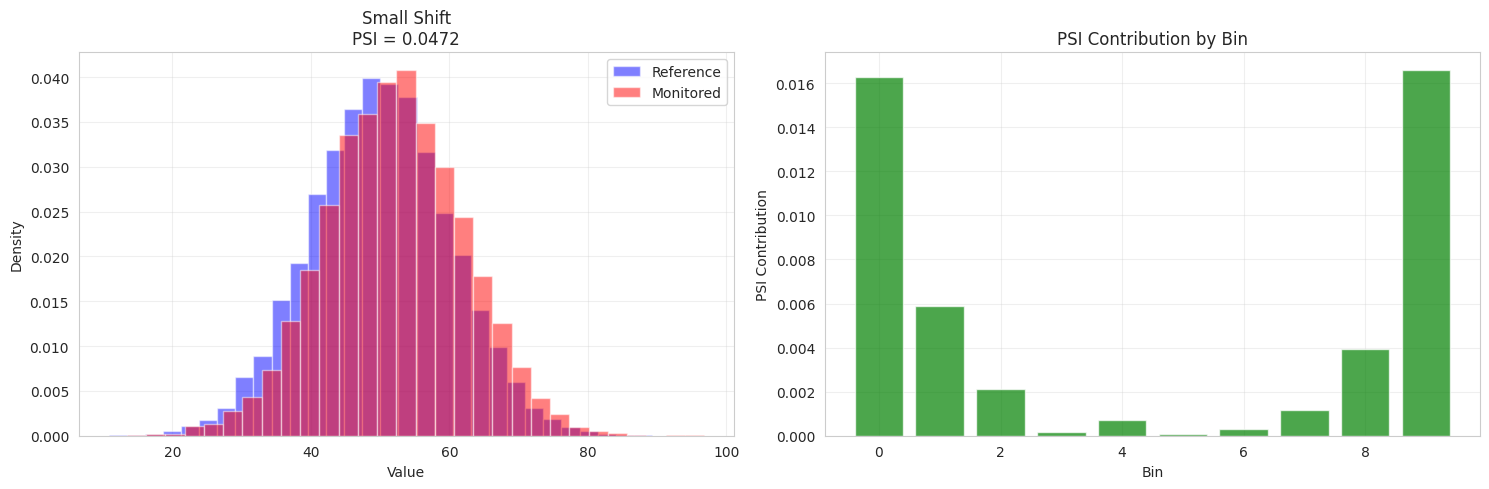
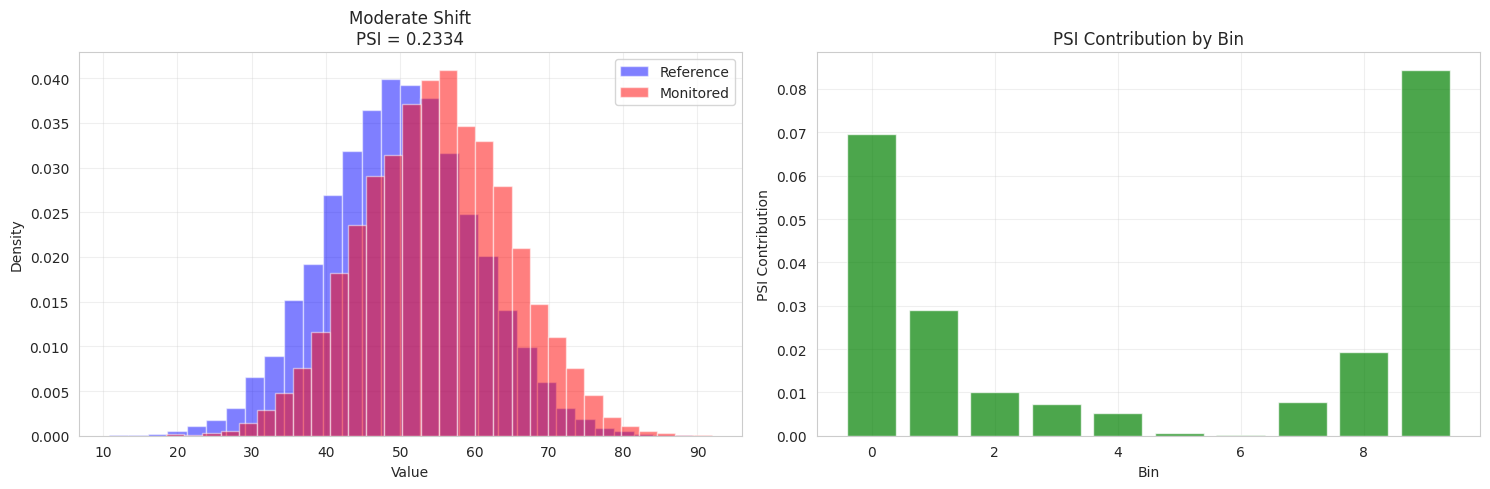
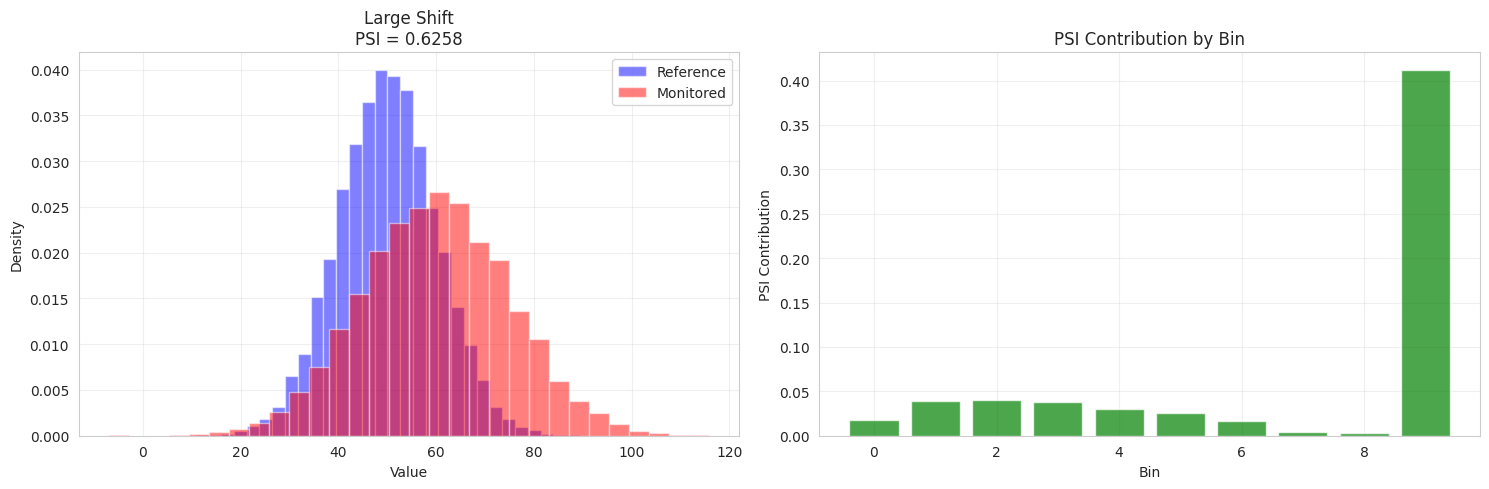
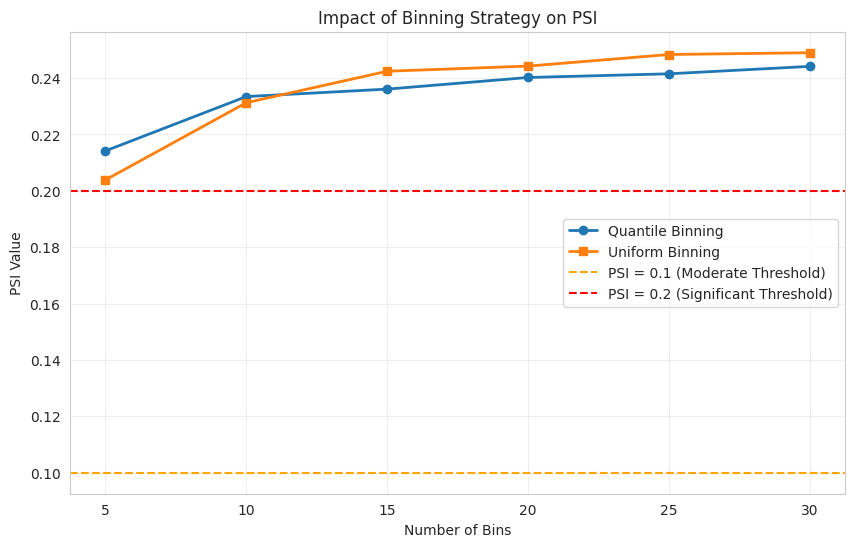
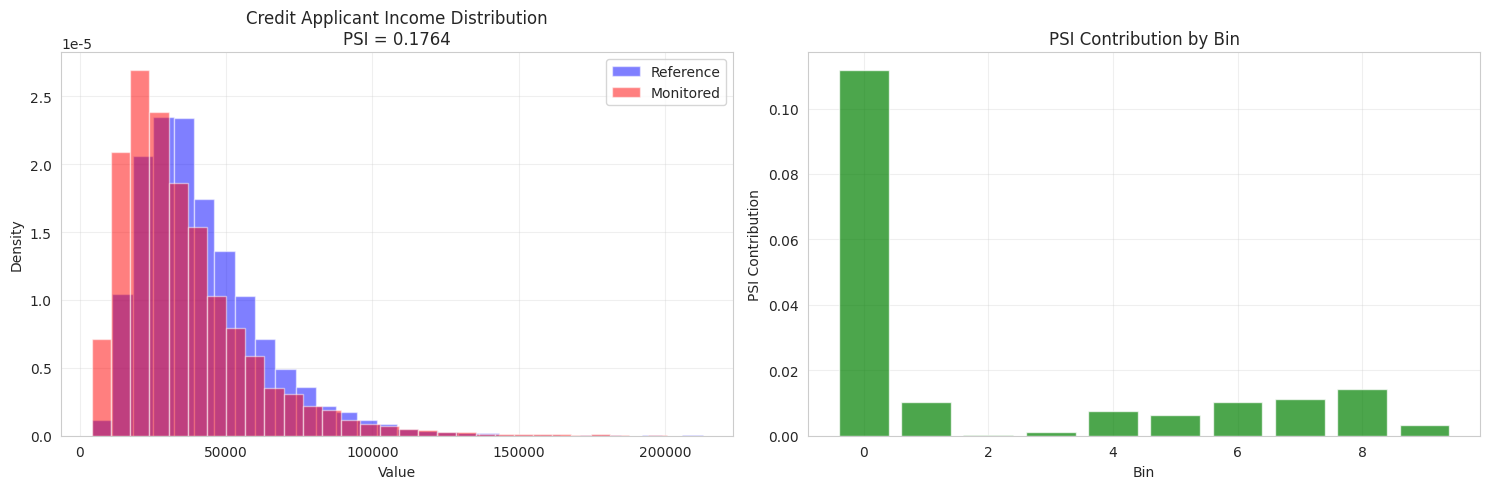

The script that saved these images, in order:
# Import required libraries
import numpy as np
import pandas as pd
import matplotlib.pyplot as plt
import seaborn as sns
from scipy import stats

# Set random seed for reproducibility
np.random.seed(42)

# Set plotting style
sns.set_style("whitegrid")
plt.rcParams['figure.figsize'] = (12, 6)

# Generate reference dataset (training data)
reference_data = np.random.normal(loc=50, scale=10, size=10000)

# Generate monitored dataset with drift (production data)
# Scenario 1: Small shift in mean
monitored_data_small_shift = np.random.normal(loc=52, scale=10, size=10000)

# Scenario 2: Moderate shift in mean
monitored_data_moderate_shift = np.random.normal(loc=55, scale=10, size=10000)

# Scenario 3: Large shift in mean and variance
monitored_data_large_shift = np.random.normal(loc=60, scale=15, size=10000)

print("Reference data statistics:")
print(f"Mean: {reference_data.mean():.2f}, Std: {reference_data.std():.2f}")
print("\nMonitored data (small shift) statistics:")
print(f"Mean: {monitored_data_small_shift.mean():.2f}, Std: {monitored_data_small_shift.std():.2f}")
print("\nMonitored data (moderate shift) statistics:")
print(f"Mean: {monitored_data_moderate_shift.mean():.2f}, Std: {monitored_data_moderate_shift.std():.2f}")
print("\nMonitored data (large shift) statistics:")
print(f"Mean: {monitored_data_large_shift.mean():.2f}, Std: {monitored_data_large_shift.std():.2f}")

def calculate_psi(reference, monitored, bins=10, binning_strategy='quantile'):
    """
    Calculate Population Stability Index (PSI) between two distributions.
    
    Parameters:
    -----------
    reference : array-like
        Reference dataset (e.g., training data)
    monitored : array-like
        Monitored dataset (e.g., production data)
    bins : int or array-like
        Number of bins or bin edges
    binning_strategy : str
        'quantile' for equal-frequency bins or 'uniform' for equal-width bins
    
    Returns:
    --------
    psi_value : float
        PSI value
    bin_df : DataFrame
        DataFrame with bin-wise statistics
    """
    # Determine bin edges based on reference data
    if binning_strategy == 'quantile':
        # Equal-frequency binning
        bin_edges = np.percentile(reference, np.linspace(0, 100, bins + 1))
    else:
        # Equal-width binning
        bin_edges = np.linspace(reference.min(), reference.max(), bins + 1)
    
    # Ensure unique bin edges
    bin_edges = np.unique(bin_edges)
    
    # Calculate bin counts for reference and monitored data
    reference_counts, _ = np.histogram(reference, bins=bin_edges)
    monitored_counts, _ = np.histogram(monitored, bins=bin_edges)
    
    # Calculate percentages
    reference_percents = reference_counts / len(reference)
    monitored_percents = monitored_counts / len(monitored)
    
    # Add small epsilon to avoid division by zero and log(0)
    epsilon = 1e-10
    reference_percents = np.where(reference_percents == 0, epsilon, reference_percents)
    monitored_percents = np.where(monitored_percents == 0, epsilon, monitored_percents)
    
    # Calculate PSI
    psi_values = (monitored_percents - reference_percents) * np.log(monitored_percents / reference_percents)
    psi_value = np.sum(psi_values)
    
    # Create DataFrame with bin-wise statistics
    bin_df = pd.DataFrame({
        'Bin': range(len(bin_edges) - 1),
        'Lower_Bound': bin_edges[:-1],
        'Upper_Bound': bin_edges[1:],
        'Reference_Count': reference_counts,
        'Monitored_Count': monitored_counts,
        'Reference_Percent': reference_percents * 100,
        'Monitored_Percent': monitored_percents * 100,
        'PSI_Contribution': psi_values
    })
    
    return psi_value, bin_df

# Calculate PSI for small shift
psi_small, bin_df_small = calculate_psi(reference_data, monitored_data_small_shift, bins=10)
print(f"PSI (Small Shift): {psi_small:.4f}")
print("Interpretation: ", end="")
if psi_small < 0.1:
    print("No significant shift")
elif psi_small < 0.2:
    print("Moderate shift")
else:
    print("Significant shift")

print("\n" + "="*50 + "\n")

# Calculate PSI for moderate shift
psi_moderate, bin_df_moderate = calculate_psi(reference_data, monitored_data_moderate_shift, bins=10)
print(f"PSI (Moderate Shift): {psi_moderate:.4f}")
print("Interpretation: ", end="")
if psi_moderate < 0.1:
    print("No significant shift")
elif psi_moderate < 0.2:
    print("Moderate shift")
else:
    print("Significant shift")

print("\n" + "="*50 + "\n")

# Calculate PSI for large shift
psi_large, bin_df_large = calculate_psi(reference_data, monitored_data_large_shift, bins=10)
print(f"PSI (Large Shift): {psi_large:.4f}")
print("Interpretation: ", end="")
if psi_large < 0.1:
    print("No significant shift")
elif psi_large < 0.2:
    print("Moderate shift")
else:
    print("Significant shift")

# Create visualization function
def visualize_psi(reference, monitored, psi_value, title):
    """
    Visualize the distribution comparison and PSI.
    """
    fig, axes = plt.subplots(1, 2, figsize=(15, 5))
    
    # Plot 1: Distribution comparison
    axes[0].hist(reference, bins=30, alpha=0.5, label='Reference', density=True, color='blue')
    axes[0].hist(monitored, bins=30, alpha=0.5, label='Monitored', density=True, color='red')
    axes[0].set_xlabel('Value')
    axes[0].set_ylabel('Density')
    axes[0].set_title(f'{title}\nPSI = {psi_value:.4f}')
    axes[0].legend()
    axes[0].grid(True, alpha=0.3)
    
    # Plot 2: Bin-wise PSI contribution
    _, bin_df = calculate_psi(reference, monitored, bins=10)
    axes[1].bar(bin_df['Bin'], bin_df['PSI_Contribution'], color='green', alpha=0.7)
    axes[1].set_xlabel('Bin')
    axes[1].set_ylabel('PSI Contribution')
    axes[1].set_title('PSI Contribution by Bin')
    axes[1].grid(True, alpha=0.3)
    
    plt.tight_layout()
    plt.show()

# Visualize all scenarios
visualize_psi(reference_data, monitored_data_small_shift, psi_small, 'Small Shift')
visualize_psi(reference_data, monitored_data_moderate_shift, psi_moderate, 'Moderate Shift')
visualize_psi(reference_data, monitored_data_large_shift, psi_large, 'Large Shift')

# Test different number of bins
bin_counts = [5, 10, 15, 20, 25, 30]
psi_quantile = []
psi_uniform = []

for n_bins in bin_counts:
    psi_q, _ = calculate_psi(reference_data, monitored_data_moderate_shift, bins=n_bins, binning_strategy='quantile')
    psi_u, _ = calculate_psi(reference_data, monitored_data_moderate_shift, bins=n_bins, binning_strategy='uniform')
    psi_quantile.append(psi_q)
    psi_uniform.append(psi_u)

# Plot the results
plt.figure(figsize=(10, 6))
plt.plot(bin_counts, psi_quantile, marker='o', label='Quantile Binning', linewidth=2)
plt.plot(bin_counts, psi_uniform, marker='s', label='Uniform Binning', linewidth=2)
plt.axhline(y=0.1, color='orange', linestyle='--', label='PSI = 0.1 (Moderate Threshold)')
plt.axhline(y=0.2, color='red', linestyle='--', label='PSI = 0.2 (Significant Threshold)')
plt.xlabel('Number of Bins')
plt.ylabel('PSI Value')
plt.title('Impact of Binning Strategy on PSI')
plt.legend()
plt.grid(True, alpha=0.3)
plt.show()

print("PSI values for different binning strategies:")
print("\nQuantile Binning:")
for n_bins, psi in zip(bin_counts, psi_quantile):
    print(f"  {n_bins} bins: {psi:.4f}")
print("\nUniform Binning:")
for n_bins, psi in zip(bin_counts, psi_uniform):
    print(f"  {n_bins} bins: {psi:.4f}")

# Simulate credit applicant income data
# Reference period: Pre-recession
income_reference = np.random.lognormal(mean=10.5, sigma=0.5, size=5000)

# Monitored period: Post-recession (lower average income)
income_monitored = np.random.lognormal(mean=10.3, sigma=0.6, size=5000)

# Calculate PSI
psi_income, bin_df_income = calculate_psi(income_reference, income_monitored, bins=10)

print(f"PSI for Income Distribution: {psi_income:.4f}")
print(f"\nInterpretation: {'Significant shift - Model retraining recommended' if psi_income >= 0.2 else 'Moderate shift - Monitor closely' if psi_income >= 0.1 else 'No significant shift'}")

# Display bin-wise statistics
print("\nBin-wise Statistics:")
print(bin_df_income.to_string(index=False))

# Visualize
visualize_psi(income_reference, income_monitored, psi_income, 'Credit Applicant Income Distribution')
